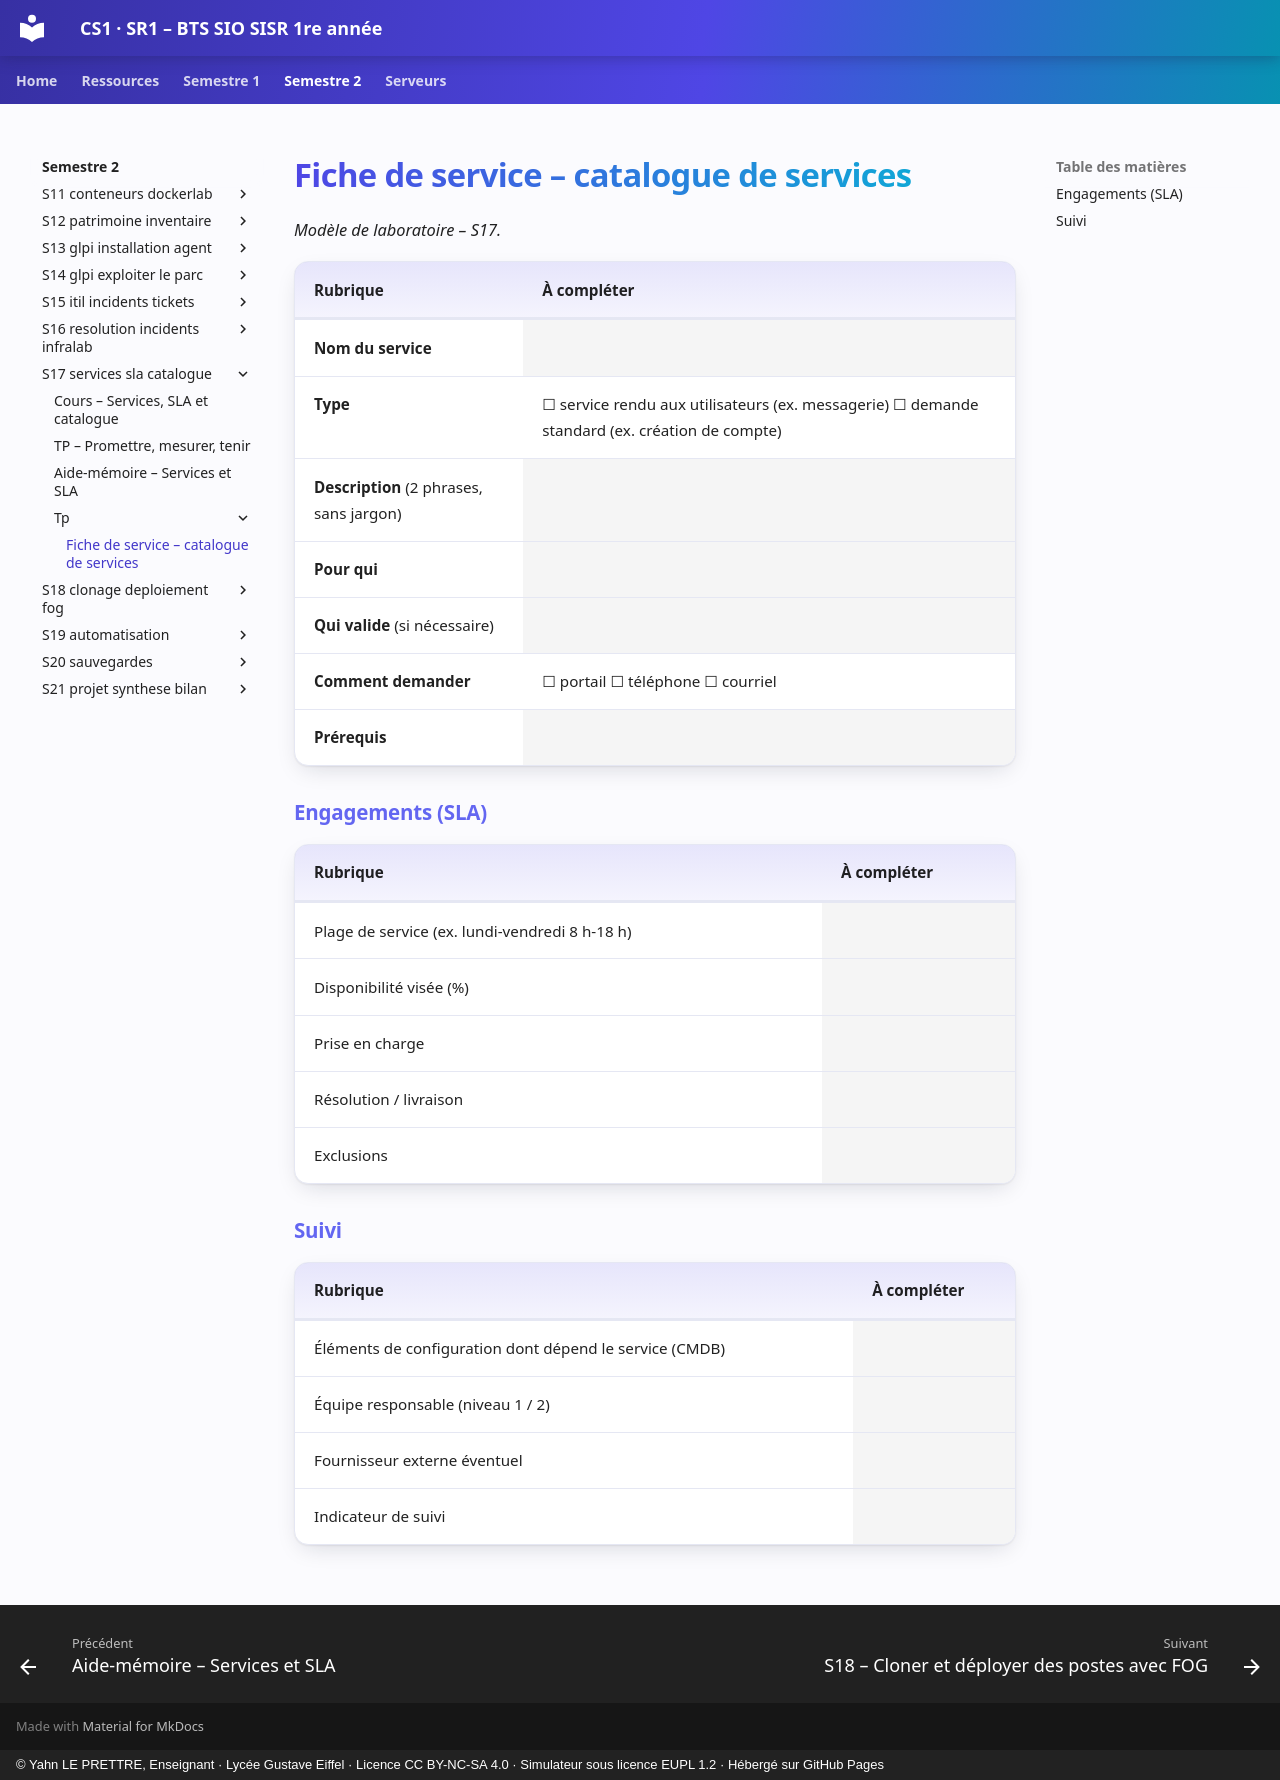

repository: YahnLP/BTS-SIO1-gustave-eiffel · page: semestre-2/S17-services-sla-catalogue/tp/modele-fiche-service/index.html · generator: mkdocs · copyright: © Yahn LE PRETTRE, Enseignant · Lycée Gustave Eiffel · Licence CC BY-NC-SA 4.0 · Simulateur sous licence EUPL 1.2 · Hébergé sur GitHub Pages

# Fiche de service – catalogue de services

*Modèle de laboratoire – S17.*

<div class="fiche" markdown>

| Rubrique | À compléter |
|---|---|
| **Nom du service** | |
| **Type** | ☐ service rendu aux utilisateurs (ex. messagerie)  ☐ demande standard (ex. création de compte) |
| **Description** (2 phrases, sans jargon) | |
| **Pour qui** | |
| **Qui valide** (si nécessaire) | |
| **Comment demander** | ☐ portail  ☐ téléphone  ☐ courriel |
| **Prérequis** | |

### Engagements (SLA)

| Rubrique | À compléter |
|---|---|
| Plage de service (ex. lundi-vendredi 8 h-18 h) | |
| Disponibilité visée (%) | |
| Prise en charge | |
| Résolution / livraison | |
| Exclusions | |

### Suivi

| Rubrique | À compléter |
|---|---|
| Éléments de configuration dont dépend le service (CMDB) | |
| Équipe responsable (niveau 1 / 2) | |
| Fournisseur externe éventuel | |
| Indicateur de suivi | |

</div>
